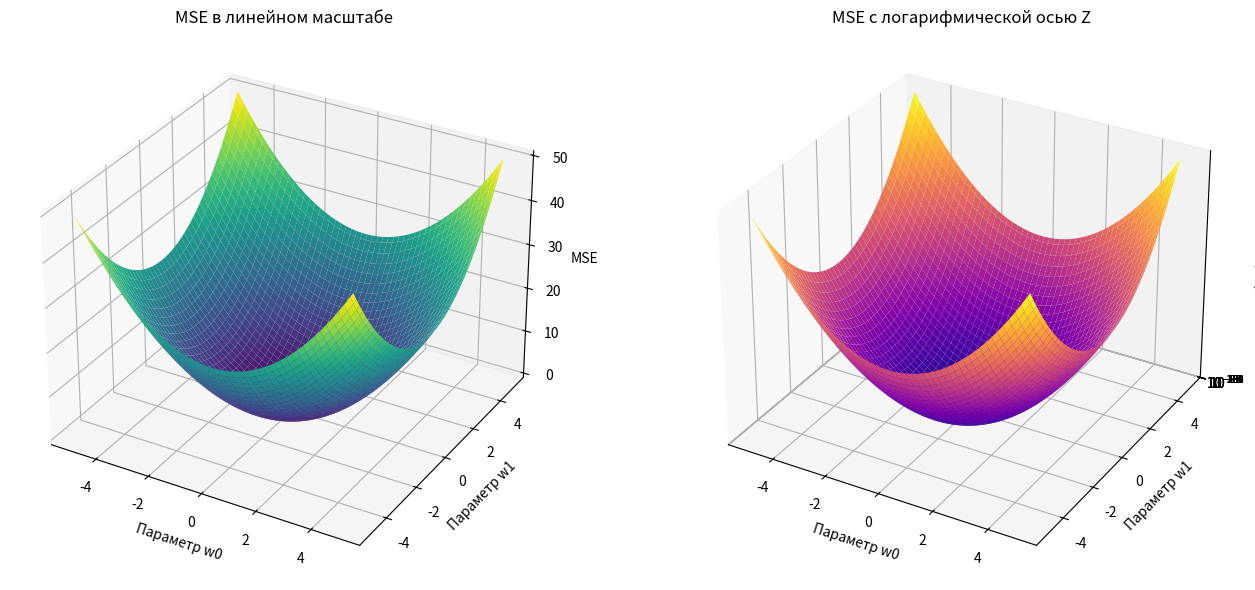

Write Python code to recreate this figure.
import numpy as np
import matplotlib.pyplot as plt
from mpl_toolkits.mplot3d import Axes3D


w0 = np.linspace(-5, 5, 100)
w1 = np.linspace(-5, 5, 100)
W0, W1 = np.meshgrid(w0, w1)

MSE = W0**2 + W1**2 + 1e-8

fig = plt.figure(figsize=(14, 6))

ax1 = fig.add_subplot(121, projection="3d")
surf1 = ax1.plot_surface(W0, W1, MSE, cmap="viridis", edgecolor="none")
ax1.set_title("MSE в линейном масштабе")
ax1.set_xlabel("Параметр w0")
ax1.set_ylabel("Параметр w1")
ax1.set_zlabel("MSE")

ax2 = fig.add_subplot(122, projection="3d")
surf2 = ax2.plot_surface(W0, W1, MSE, cmap="plasma", edgecolor="none")
ax2.set_zscale("log")
ax2.set_title("MSE с логарифмической осью Z")
ax2.set_xlabel("Параметр w0")
ax2.set_ylabel("Параметр w1")
ax2.set_zlabel("log(MSE)")

plt.tight_layout()
plt.show()
